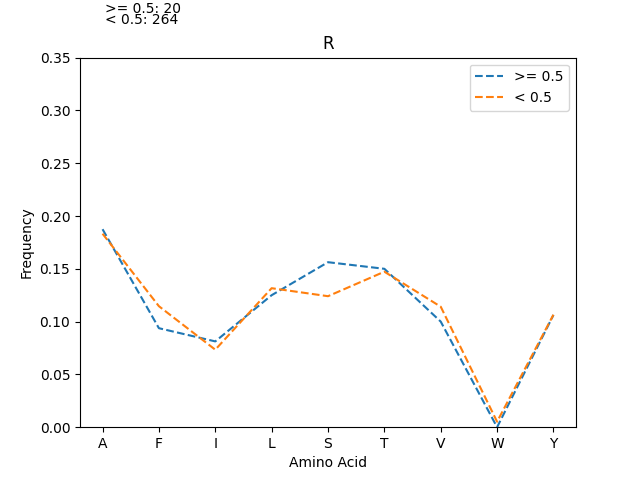

The file beside this chart, header and first rows:
, < 0.5_freq, < 0.5_count, >= 0.5_freq, >= 0.5_count
A, 0.1832, 387, 0.1875, 30
T, 0.1473, 311, 0.15, 24
L, 0.1316, 278, 0.125, 20
S, 0.1241, 262, 0.1562, 25
F, 0.1146, 242, 0.09375, 15
V, 0.1141, 241, 0.1, 16
Y, 0.1065, 225, 0.1062, 17
I, 0.07339, 155, 0.08125, 13
W, 0.005208, 11, 0.0, 0
